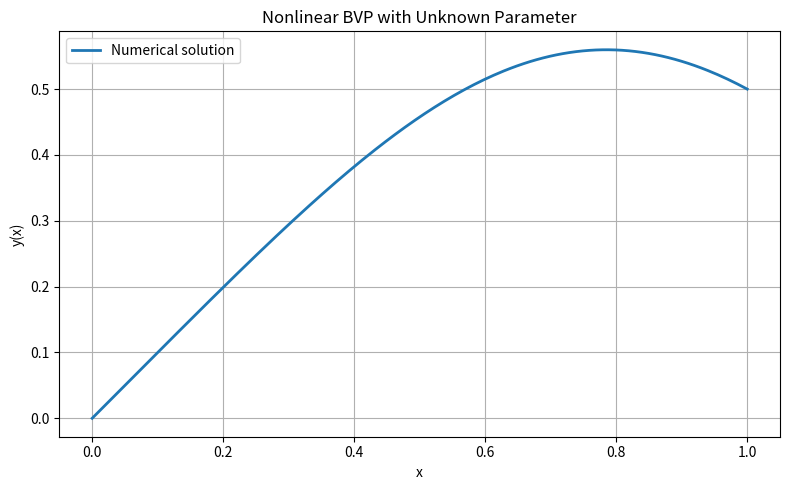

This figure's Python source:

import numpy as np
import matplotlib.pyplot as plt
from scipy.integrate import solve_bvp


# Define the nonlinear system
def system(x, y, p):
    lam = p[0]

    return np.vstack((
        y[1],
        -lam * y[0]**2
    ))


# Define boundary conditions
def boundary_conditions(ya, yb, p):
    return np.array([
        ya[0],          # y(0) = 0
        ya[1] - 1,      # y'(0) = 1
        yb[0] - 0.5     # y(1) = 0.5
    ])


# Initial mesh
x = np.linspace(0, 1, 20)

# Initial guess for the solution
y_guess = np.zeros((2, x.size))
y_guess[0] = x - 0.5 * x**2
y_guess[1] = 1 - x

# Initial guess for the unknown parameter
p_guess = np.array([1.0])

# Solve the boundary value problem
solution = solve_bvp(
    system,
    boundary_conditions,
    x,
    y_guess,
    p=p_guess,
    tol=1e-6,
    max_nodes=1000
)

# Check convergence
if not solution.success:
    raise RuntimeError(solution.message)

# Solver's collocation residual estimates
max_collocation_residual = np.max(solution.rms_residuals)

# Extract the estimated parameter
lam = solution.p[0]

# Evaluate the numerical solution
x_plot = np.linspace(0, 1, 200)
y_values = solution.sol(x_plot)
y_numerical = y_values[0]

# Evaluate the second derivative
y_second = solution.sol(x_plot, 2)[0]

# Calculate the ODE residual
ode_residual = y_second + lam * y_numerical**2
max_ode_residual = np.max(np.abs(ode_residual))

# Calculate boundary values
y0 = solution.sol(0)[0]
yp0 = solution.sol(0)[1]
y1 = solution.sol(1)[0]

# Calculate boundary residuals
left_residual = abs(y0)
initial_slope_residual = abs(yp0 - 1)
right_residual = abs(y1 - 0.5)

# Calculate maximum solution value
max_solution = np.max(y_numerical)


# Display results
print("Nonlinear BVP with an unknown parameter")
print("=" * 45)

print("\nSolver Information")
print("Solver successful:", solution.success)
print("Solver message:", solution.message)
print("Number of mesh points:", solution.x.size)

print("\nEstimated Parameter")
print(f"Lambda: {lam:.12f}")

print("\nBoundary Conditions")
print(f"y(0): {y0:.12f}")
print(f"y'(0): {yp0:.12f}")
print(f"y(1): {y1:.12f}")

print("\nAccuracy Analysis")
print(f"Maximum solution value: {max_solution:.12f}")
print(f"ODE residual: {max_ode_residual:.6e}")
print(
    f"Maximum collocation residual: "
    f"{max_collocation_residual:.6e}"
)

print("\nBoundary Residuals")
print(f"y(0) residual: {left_residual:.6e}")
print(f"y'(0) residual: {initial_slope_residual:.6e}")
print(f"y(1) residual: {right_residual:.6e}")


# Plot numerical solution
plt.figure(figsize=(8, 5))

plt.plot(
    x_plot,
    y_numerical,
    label="Numerical solution",
    linewidth=2
)

plt.xlabel("x")
plt.ylabel("y(x)")
plt.title("Nonlinear BVP with Unknown Parameter")
plt.legend()
plt.grid(True)
plt.tight_layout()
plt.show()
